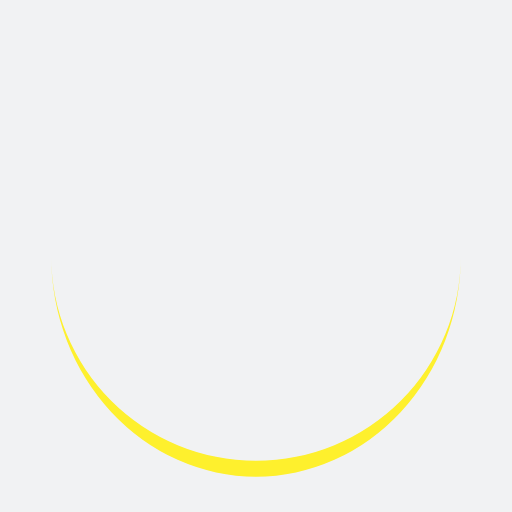
t = 0.00 s
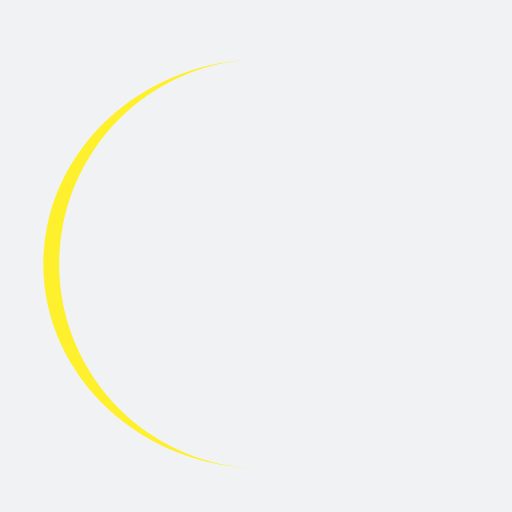
t = 0.36 s
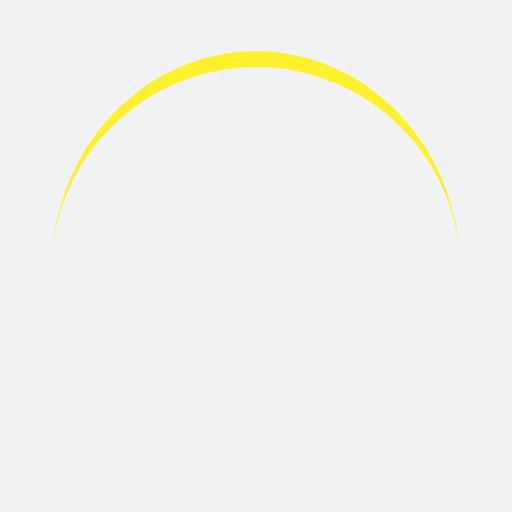
t = 0.73 s
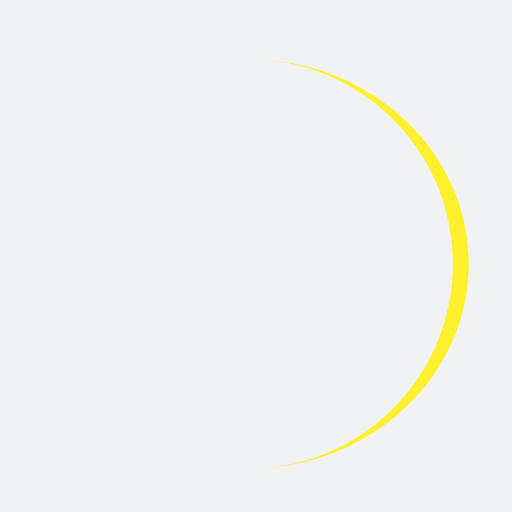
t = 1.09 s

The animated SVG that drew these frames (rendered in a browser with its animation timeline set to each time). Animation: 1 SMIL element (animateTransform=1); one cycle of 1.45 s, repeats indefinitely.

<?xml version="1.0" encoding="utf-8"?>
<svg xmlns="http://www.w3.org/2000/svg" xmlns:xlink="http://www.w3.org/1999/xlink" style="margin: auto; background: rgb(241, 242, 243); display: block; shape-rendering: auto;" width="204px" height="204px" viewBox="0 0 100 100" preserveAspectRatio="xMidYMid">
<path d="M10 50A40 40 0 0 0 90 50A40 43.1 0 0 1 10 50" fill="#fef02d" stroke="none">
  <animateTransform attributeName="transform" type="rotate" dur="1.4492753623188404s" repeatCount="indefinite" keyTimes="0;1" values="0 50 51.55;360 50 51.55"></animateTransform>
</path>
<!-- [ldio] generated by https://loading.io/ --></svg>
